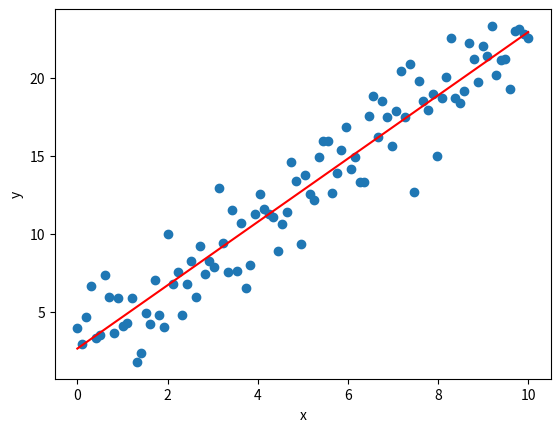

Generate this figure with matplotlib: (Note: this script raises an exception after producing the figure.)
import pandas as pd
import matplotlib.pyplot as plt
import numpy as np
from  random import random

# 设置随机种子，以确保结果可重复
np.random.seed(42)

# 生成输入特征 X，这里以一个简单的一维特征为例
X = np.linspace(0, 10, 100)  # 生成 0 到 10 之间的 100 个数据点

# 生成目标变量 y，假设存在线性关系 y = 2*X + 3，并添加一些噪声
y = 2 * X + 3 + np.random.randn(100) * 2 #np.random.randn 生成正态分布的数据

# 可视化生成的数据
plt.scatter(X,y,label='data')

k = ( sum(X*y) - y.mean()*X.sum() ) / (sum(X*X) - X.mean()*X.sum())
b = y.mean() - k * X.mean()
pred_y = X*k + b
plt.plot(X,pred_y,label='fit',color='red')
plt.xlabel('x')
plt.ylabel('y')
plt.savefig('./ML/线性回归/最小二乘法.png')
plt.show()
